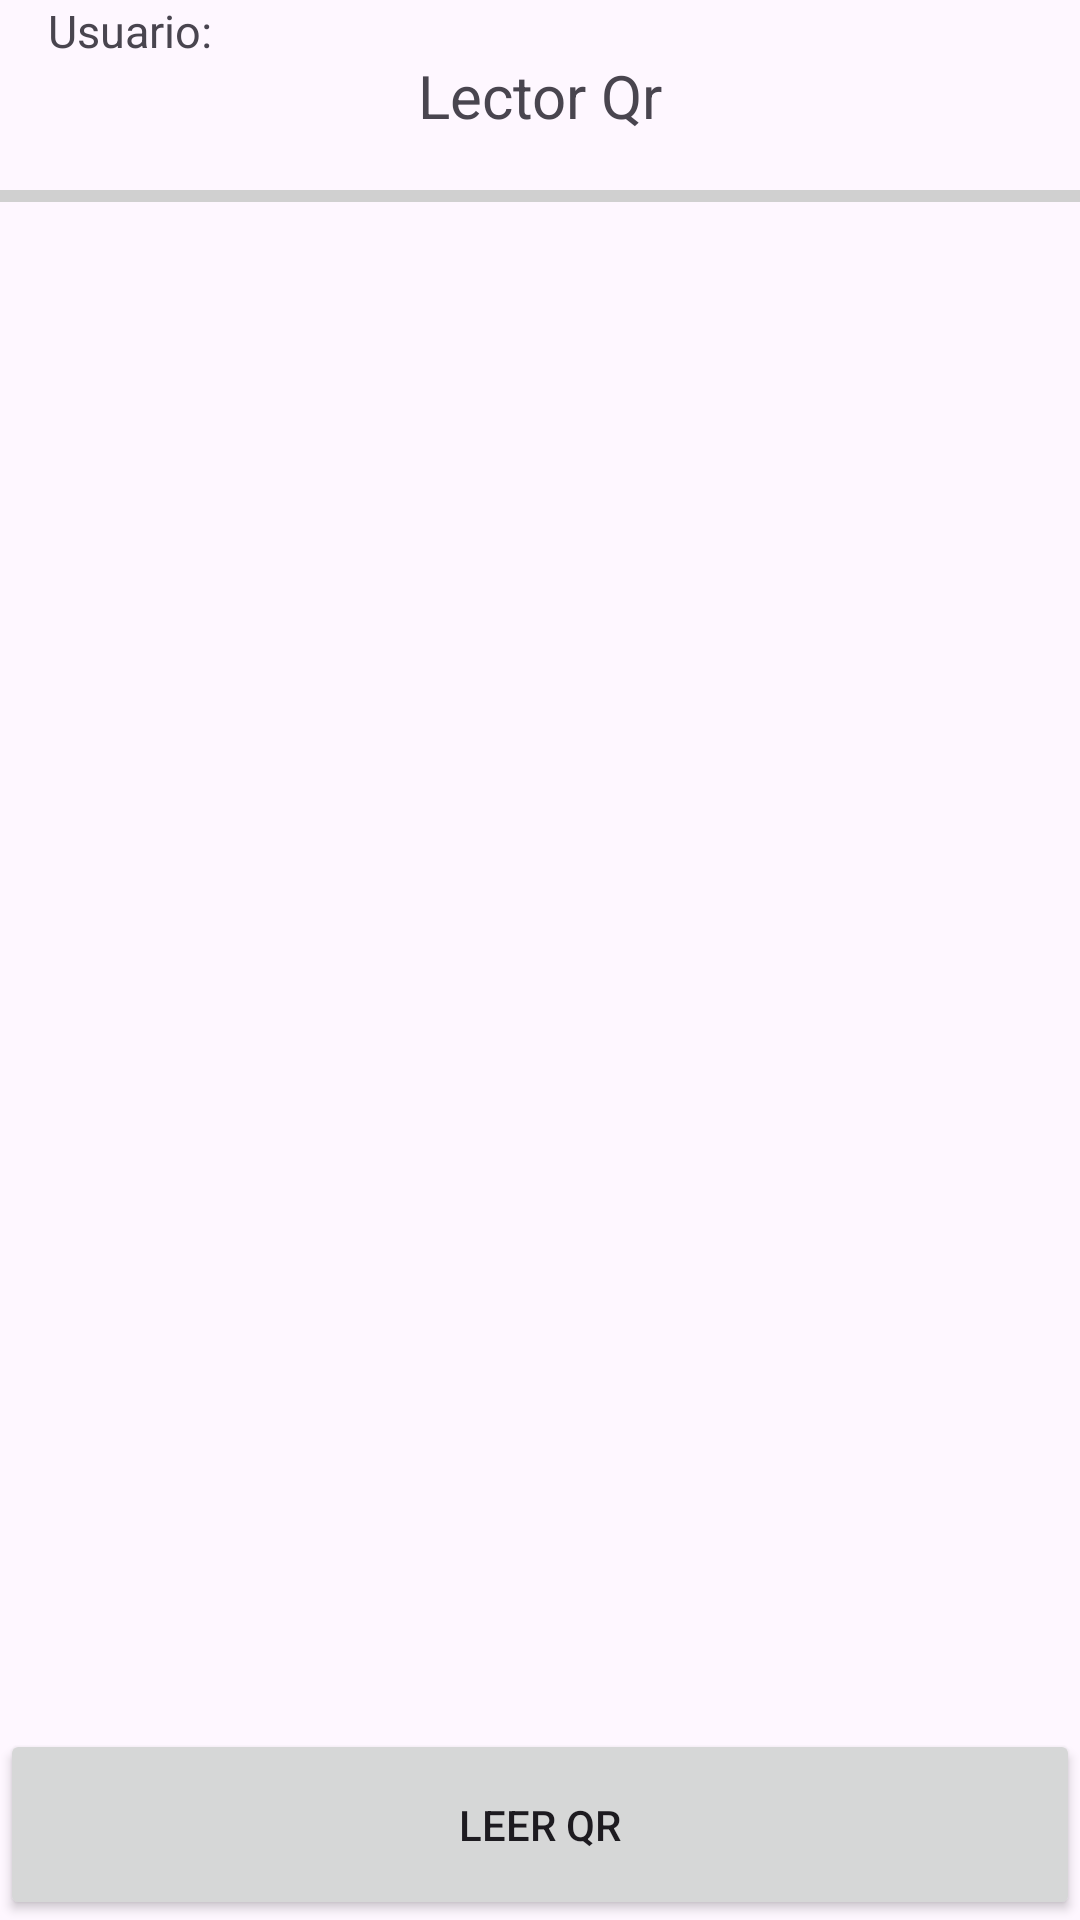

The Android layout XML behind this screen, and the referenced resources:
<!-- AndroidManifest.xml: application theme Theme.TfgFrontCliente -->
<!-- res/layout/activity_qr.xml -->
<LinearLayout xmlns:android="http://schemas.android.com/apk/res/android"
    xmlns:app="http://schemas.android.com/apk/res-auto"
    android:orientation="vertical"
    android:layout_width="match_parent"
    android:layout_height="match_parent"
    android:id="@+id/lectorQrLayoutPadre">

        <androidx.constraintlayout.widget.ConstraintLayout
            android:layout_width="match_parent"
            android:layout_height="0dp"
            android:layout_weight="0.10"
            >

                

                

                <TextView
                    android:id="@+id/txtUserQrLector"
                    android:layout_width="wrap_content"
                    android:layout_height="wrap_content"
                    android:layout_marginStart="16dp"
                    android:textSize="15sp"
                    android:text="Usuario: "
                    app:layout_constraintBottom_toTopOf="@+id/txtTituloQr"
                    app:layout_constraintStart_toStartOf="parent"
                    app:layout_constraintTop_toTopOf="parent"
                    app:layout_constraintVertical_bias="0.0" />

                <TextView
                    android:id="@+id/txtTituloQr"
                    app:layout_constraintBottom_toBottomOf="parent"
                    app:layout_constraintEnd_toEndOf="parent"
                    app:layout_constraintStart_toStartOf="parent"
                    app:layout_constraintTop_toTopOf="parent"
                    android:layout_width="wrap_content"
                    android:layout_height="wrap_content"
                    android:gravity="center"
                    android:text="Lector Qr"
                    android:textSize="20sp" />


        </androidx.constraintlayout.widget.ConstraintLayout>

        <View
            android:layout_width="match_parent"
            android:layout_height="1dp"
            android:background="#D0D0D0"
            android:layout_weight="0.005"/>
        <ImageView
            android:id="@+id/qrImageView"
            android:layout_width="match_parent"
            android:layout_height="0dp"
            android:layout_weight="0.8"
            android:src="@drawable/imagen" />

        <Button
            android:layout_width="match_parent"
            android:layout_height="0dp"
            android:layout_weight="0.1"
            android:id="@+id/btnQr"
            android:text="Leer Qr"/>

</LinearLayout>
<!-- resources referenced by this layout -->
<resources>
  <style name="Theme.TfgFrontCliente" parent="Base.Theme.TfgFrontCliente" />
  <style name="Base.Theme.TfgFrontCliente" parent="Theme.Material3.DayNight.NoActionBar">
          
          
      </style>
</resources>
